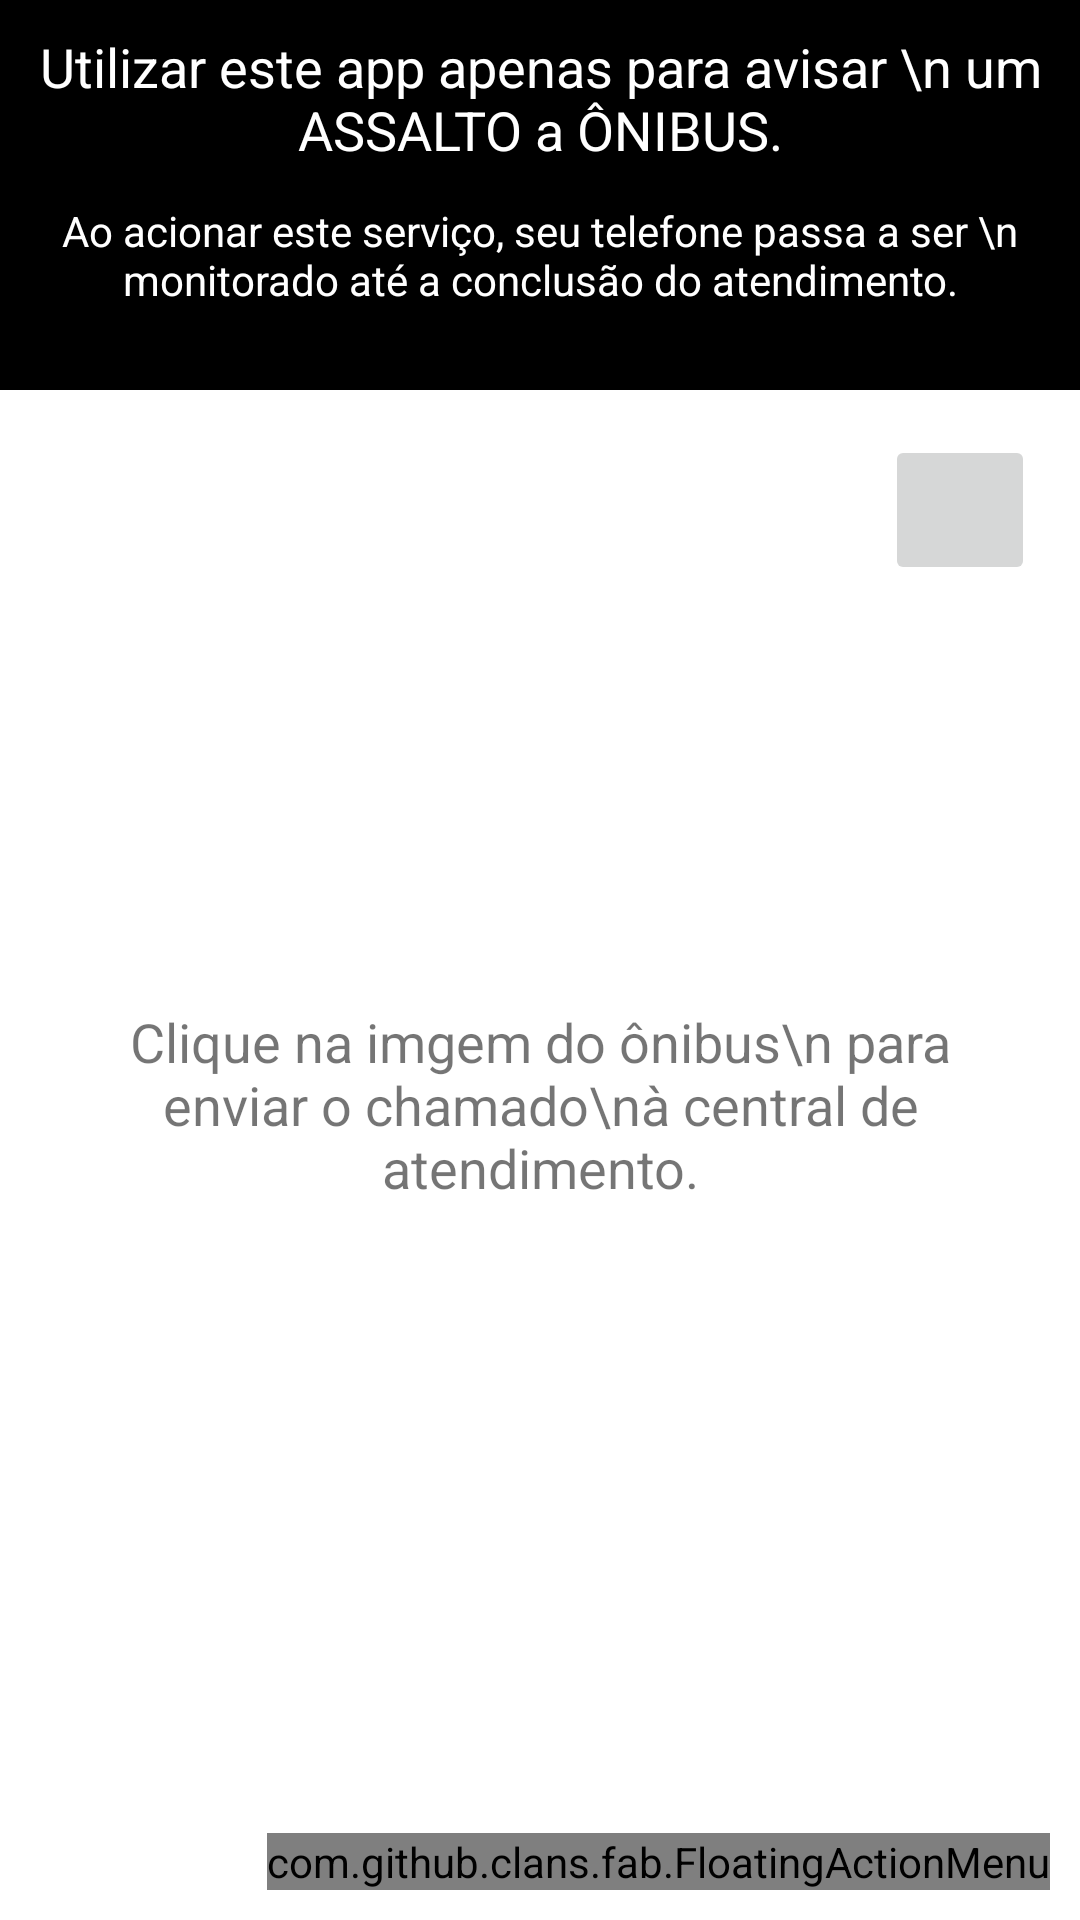

Android layout source for this screen:
<!-- AndroidManifest.xml: activity theme Theme.Onibus_rn.NoActionBar -->
<!-- res/layout/activity_principal.xml -->
<?xml version="1.0" encoding="utf-8"?>
<androidx.coordinatorlayout.widget.CoordinatorLayout
    xmlns:android="http://schemas.android.com/apk/res/android"
    xmlns:app="http://schemas.android.com/apk/res-auto"
    xmlns:fab="http://schemas.android.com/apk/res-auto"
    xmlns:tools="http://schemas.android.com/tools"
    android:layout_width="match_parent"
    android:layout_height="match_parent"
    tools:context=".activity.PrincipalActivity">

    
    <include layout="@layout/content_principal" />

    <com.github.clans.fab.FloatingActionMenu
        android:layout_width="wrap_content"
        android:layout_height="wrap_content"
        android:layout_gravity="end|bottom"
        android:layout_margin="10dp"
        app:menu_colorNormal="#4682B4"
        app:menu_colorPressed="#4682B4"
        fab:menu_icon="@drawable/ic_adicionar_branco">

        

        <com.github.clans.fab.FloatingActionButton
            android:id="@+id/menu_email"
            android:layout_width="wrap_content"
            android:layout_height="wrap_content"
            android:onClick="enviarEmail"
            app:fab_colorNormal="#01C7D2"
            app:menu_colorPressed="#01C7D2"
            android:src="@drawable/ic_email_branco"
            fab:fab_label="Email"
            fab:fab_size="mini" />
    </com.github.clans.fab.FloatingActionMenu>

</androidx.coordinatorlayout.widget.CoordinatorLayout>
<!-- res/layout/content_principal.xml (included above) -->
<?xml version="1.0" encoding="utf-8"?>
<LinearLayout xmlns:android="http://schemas.android.com/apk/res/android"
    xmlns:app="http://schemas.android.com/apk/res-auto"
    xmlns:tools="http://schemas.android.com/tools"
    android:layout_width="match_parent"
    android:layout_height="match_parent"
    android:background="@android:color/transparent"
    android:orientation="vertical"
    app:layout_behavior="@string/appbar_scrolling_view_behavior"
    tools:context=".activity.PrincipalActivity"
    tools:showIn="@layout/activity_principal">

    <LinearLayout
        android:layout_width="match_parent"
        android:layout_height="130dp"
        android:background="#FF000000"
        android:orientation="vertical">

        <TextView
            android:id="@+id/textView7"
            android:layout_width="match_parent"
            android:layout_height="wrap_content"
            android:layout_marginTop="10dp"
            android:layout_marginBottom="12dp"
            android:gravity="center"
            android:text="Utilizar este app apenas para avisar \n um ASSALTO a ÔNIBUS."
            android:textColor="@color/white"
            android:textSize="18sp" />

        <TextView
            android:id="@+id/textView8"
            android:layout_width="match_parent"
            android:layout_height="wrap_content"
            android:gravity="center"
            android:text="Ao acionar este serviço, seu telefone passa a ser \n monitorado até a conclusão do atendimento."
            android:textColor="@color/white"
            android:textSize="14sp" />
    </LinearLayout>

    <ImageButton
        android:id="@+id/imgButtonChat"
        android:layout_width="50dp"
        android:layout_height="50dp"
        android:layout_gravity="right"
        android:layout_marginTop="15dp"
        android:layout_marginRight="15dp"
        android:onClick="abrirChat"
        android:scaleType="centerCrop"
        app:srcCompat="@drawable/tira_duvida" />

    <ImageButton
        android:id="@+id/imgButtonOnibus"
        android:layout_width="130dp"
        android:layout_height="130dp"
        android:layout_gravity="center"
        android:background="@drawable/onibus_amarelo"
        android:onClick="abrirDialog"
        android:scaleType="centerCrop"
        app:srcCompat="@drawable/onibus_amarelo" />

    <TextView
        android:id="@+id/textView10"
        android:layout_width="match_parent"
        android:layout_height="wrap_content"
        android:layout_marginLeft="40dp"
        android:layout_marginTop="10dp"
        android:layout_marginRight="40dp"
        android:gravity="center"
        android:text="Clique na imgem do ônibus\n para enviar o chamado\nà central de atendimento."
        android:textSize="18sp" />
</LinearLayout>
<!-- resources referenced by this layout -->
<resources>
  <color name="white">#FFFFFFFF</color>
  <style name="Theme.Onibus_rn.NoActionBar">
          <item name="windowActionBar">false</item>
          <item name="windowNoTitle">true</item>
      </style>
</resources>
